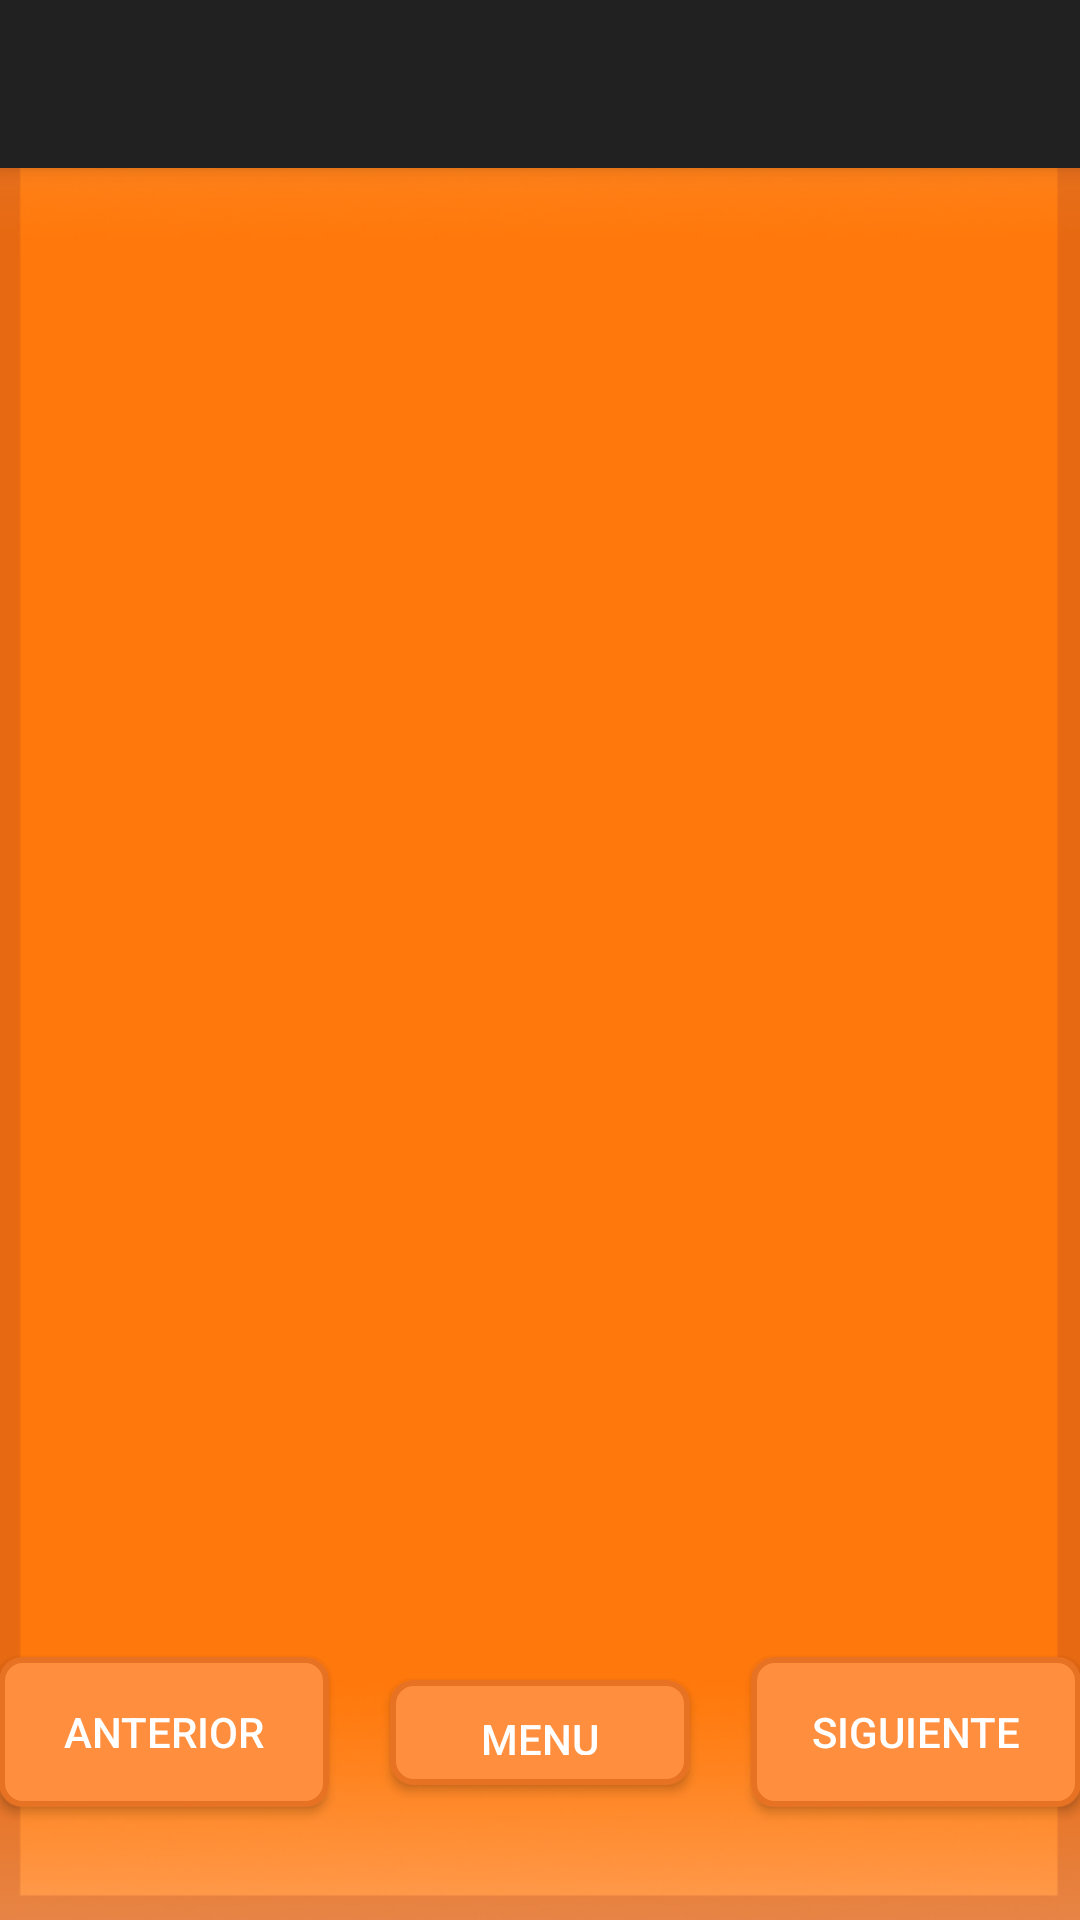

Here is an Android app screen rendered from its layout file. Give the layout XML and the strings, colors and styles it references.
<!-- AndroidManifest.xml: application theme miStyle -->
<!-- res/layout/activity_para_ninios.xml -->
<?xml version="1.0" encoding="utf-8"?>
<android.support.design.widget.CoordinatorLayout xmlns:android="http://schemas.android.com/apk/res/android"
    xmlns:app="http://schemas.android.com/apk/res-auto"
    xmlns:tools="http://schemas.android.com/tools"
    android:layout_width="match_parent"
    android:layout_height="match_parent"
    android:fitsSystemWindows="true"
    tools:context=".SecondActivity">

    <android.support.design.widget.AppBarLayout
        android:layout_width="match_parent"
        android:layout_height="wrap_content"
        android:theme="@style/AppTheme.AppBarOverlay">

        <android.support.v7.widget.Toolbar
            android:id="@+id/toolbar"
            android:layout_width="match_parent"
            android:layout_height="?attr/actionBarSize"
            android:background="?attr/colorPrimary"
            app:popupTheme="@style/AppTheme.PopupOverlay" />

    </android.support.design.widget.AppBarLayout>

    <include layout="@layout/content_para_ninios" />



</android.support.design.widget.CoordinatorLayout>
<!-- res/layout/content_para_ninios.xml (included above) -->
<?xml version="1.0" encoding="utf-8"?>
<RelativeLayout xmlns:android="http://schemas.android.com/apk/res/android"
    android:layout_width="match_parent"
    android:layout_height="match_parent"
    android:paddingBottom="@dimen/activity_vertical_margin"
    android:paddingLeft="@dimen/activity_horizontal_margin"
    android:paddingRight="@dimen/activity_horizontal_margin"
    android:paddingTop="@dimen/activity_vertical_margin"
    xmlns:tools="http://schemas.android.com/tools"
    tools:context="app.miandrusic.ivan.com.onlyjokes.SecondActivity"
    >

    <RelativeLayout
        android:layout_width="match_parent"
        android:layout_height="125dp"
        android:layout_alignParentBottom="true"
        android:layout_alignParentStart="true"
        android:id="@+id/relativeLayout3">

        <Button
            style="@style/btnStyle"
            android:layout_width="110dp"
            android:layout_height="50dp"
            android:id="@+id/btnSiguiente"
            android:onClick="lastJoke"
            android:background="@drawable/botones"
            android:layout_centerVertical="true"
            android:layout_alignParentStart="true"
            android:text="@string/anterior" />

        <Button
            style="@style/btnStyle"
            android:layout_width="110dp"
            android:layout_height="50dp"
            android:id="@+id/btnAtras"
            android:background="@drawable/botones"
            android:onClick="nextJoke"
            android:layout_alignTop="@+id/btnSiguiente"
            android:layout_alignParentEnd="true"
            android:text="@string/siguiente" />

        <Button
            style="@style/btnStyle"
            android:layout_width="100dp"
            android:layout_height="35dp"
            android:id="@+id/button"
            android:background="@drawable/botones"
            android:onClick="back"
            android:layout_centerVertical="true"
            android:layout_centerHorizontal="true"
            android:text="@string/menu" />
    </RelativeLayout>

    <RelativeLayout
        android:layout_width="match_parent"
        android:layout_height="350dp"
        android:id="@+id/relativeLayout2"
        android:layout_alignParentTop="true"
        android:layout_alignParentStart="true">

        <TextView
            android:layout_width="wrap_content"
            android:layout_height="wrap_content"
            android:textAppearance="?android:attr/textAppearanceLarge"
            android:id="@+id/txtJoke"
            android:layout_centerHorizontal="true"
            android:layout_centerVertical="true" />
    </RelativeLayout>
</RelativeLayout>
<!-- resources referenced by this layout -->
<resources>
  <!-- drawable botones (drawable) -->
  <?xml version="1.0" encoding="utf-8"?>
  <selector xmlns:android="http://schemas.android.com/apk/res/android">
  
  
  
      <item android:state_pressed="true" >
  
          <shape>
  
              <solid
                  android:color="#e77223" />
              <stroke
                  android:width="2dp"
                  android:color="#e77223" />
              <corners
                  android:radius="6dp" />
              <padding
                  android:left="10dp"
                  android:top="10dp"
                  android:right="10dp"
                  android:bottom="10dp" />
          </shape>
  
      </item>
  
      <item>
          <shape>
              <gradient
                  android:startColor="#ff8f3e"
                  android:endColor="#ff8f3e"
                  android:angle="270" />
              <stroke
                  android:width="2dp"
                  android:color="#e77223" />
              <corners
                  android:radius="7dp" />
              <padding
              android:left="10dp"
              android:top="10dp"
              android:right="10dp"
              android:bottom="10dp" />
          </shape>
      </item>
  </selector>
  <string name="anterior">ANTERIOR</string>
  <string name="menu">MENU</string>
  
      //Chistes para Niños!!
  <string name="siguiente">SIGUIENTE</string>
  <style name="AppTheme.AppBarOverlay" parent="ThemeOverlay.AppCompat.Dark.ActionBar" />
  <style name="AppTheme.PopupOverlay" parent="ThemeOverlay.AppCompat.Light" />
  <style name="btnStyle">
          <item name="android:textColor">#ffffff</item>
      </style>
  <style name="miStyle" parent="@style/Theme.AppCompat.Light.DarkActionBar">
          <item name="android:windowBackground">@drawable/fondo</item>
      </style>
  <!-- drawable fondo: jpg bitmap (drawable, 62752 bytes) -->
</resources>
